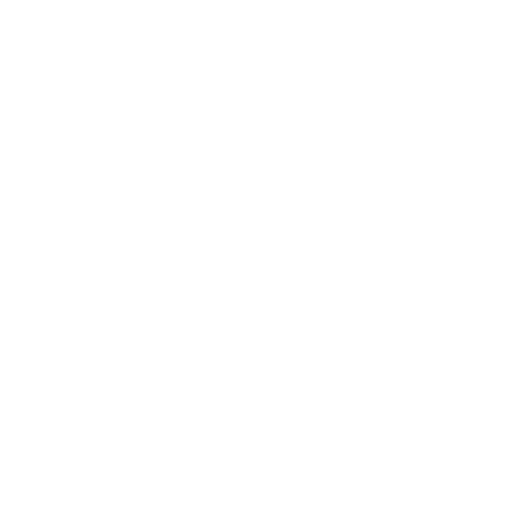
t = 0.00 s
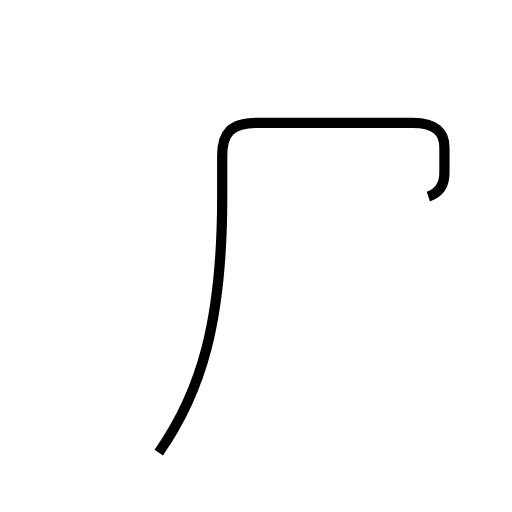
t = 1.82 s
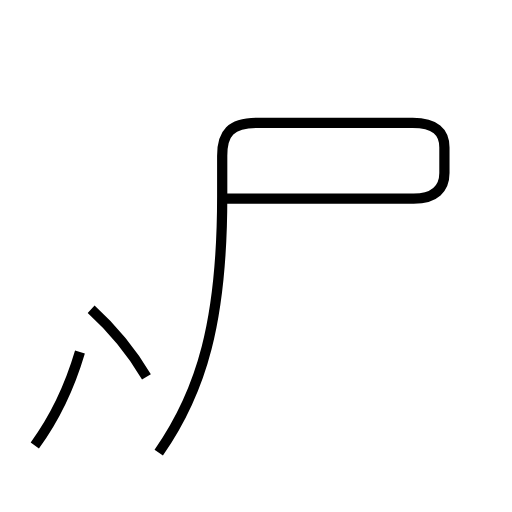
t = 3.00 s
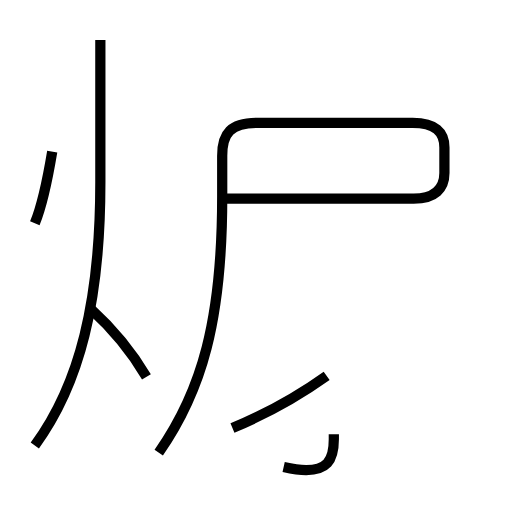
t = 4.67 s
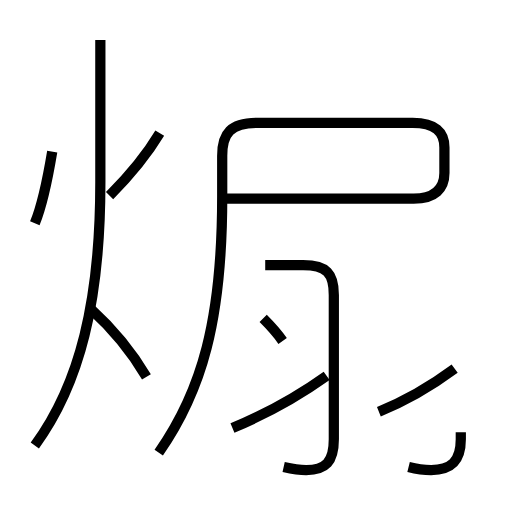
t = 6.15 s
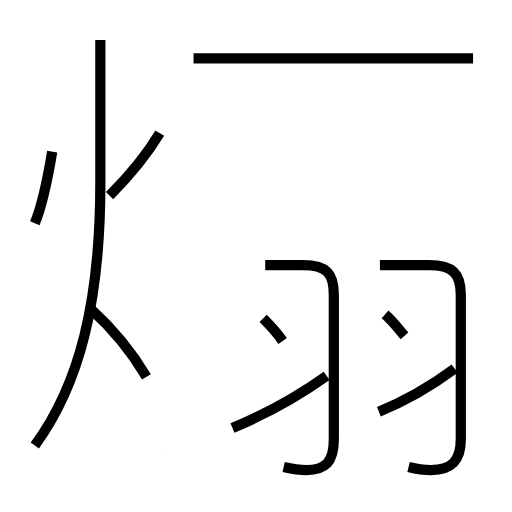
t = 7.75 s

The animated SVG that drew these frames (rendered in a browser with its animation timeline set to each time). Animation: 12 SMIL elements (animate=12); one cycle of 7.75 s.

<?xml version='1.0' encoding='utf-8'?>
<svg viewBox="0.0 -6.0 50.0 50.0" version="1.1" xmlns="http://www.w3.org/2000/svg"><rect x="-1000" y="-1000" width="2000" height="2000" stroke="white" fill="white" /><g style="fill:none;stroke:#000000;stroke-width:1"><path d="M 15.5 0.2 C 19.7 -5.8 21.7 -12.7 21.7 -24.8 L 21.7 -28.8 C 21.7 -31.0 22.5 -32.0 25.2 -32.0 L 40.3 -32.0 C 42.5 -32.0 43.4 -31.1 43.4 -29.6 L 43.4 -27.1 C 43.4 -25.6 42.5 -24.6 40.4 -24.6 L 21.6 -24.6 " transform="translate(0.0 38.0)" stroke-dasharray="81.07443427804614" stroke-dashoffset="81.07443427804614"><animate attributeName="stroke-dashoffset" from="81.07443427804614" to="0" dur="2.432233028341384s" begin="0s; anim_end.end" fill="freeze" id="anim0" /></path><path d="M 14.3 -7.2 C 13.0 -9.4 11.1 -11.8 8.9 -13.8 " transform="translate(0.0 38.0)" stroke-dasharray="8.557830536362653" stroke-dashoffset="8.557830536362653"><animate attributeName="stroke-dashoffset" from="8.557830536362653" to="0" dur="0.25673491609087956s" begin="anim0.end" fill="freeze" id="anim1" /></path><path d="M 3.4 -0.5 C 7.8 -6.5 9.8 -14.6 9.8 -26.2 L 9.8 -40.1 " transform="translate(0.0 38.0)" stroke-dasharray="40.836428186136544" stroke-dashoffset="40.836428186136544"><animate attributeName="stroke-dashoffset" from="40.836428186136544" to="0" dur="1.2250928455840964s" begin="anim1.end" fill="freeze" id="anim2" /></path><path d="M 3.4 -22.2 C 4.1 -23.9 4.7 -26.8 5.1 -29.2 " transform="translate(0.0 38.0)" stroke-dasharray="7.215628605749051" stroke-dashoffset="7.215628605749051"><animate attributeName="stroke-dashoffset" from="7.215628605749051" to="0" dur="0.21646885817247152s" begin="anim2.end" fill="freeze" id="anim3" /></path><path d="M 22.7 -2.2 C 25.8 -3.5 29.1 -5.3 31.9 -7.3 " transform="translate(0.0 38.0)" stroke-dasharray="10.539770498098003" stroke-dashoffset="10.539770498098003"><animate attributeName="stroke-dashoffset" from="10.539770498098003" to="0" dur="0.31619311494294006s" begin="anim3.end" fill="freeze" id="anim4" /></path><path d="M 27.7 1.6 C 28.6 1.8 29.2 1.9 29.9 1.9 C 31.8 1.9 32.6 1.1 32.6 -1.1 L 32.6 -15.2 C 32.6 -17.3 31.9 -18.1 29.6 -18.1 L 25.9 -18.1 " transform="translate(0.0 38.0)" stroke-dasharray="29.629397265156975" stroke-dashoffset="29.629397265156975"><animate attributeName="stroke-dashoffset" from="29.629397265156975" to="0" dur="0.8888819179547092s" begin="anim4.end" fill="freeze" id="anim5" /></path><path d="M 27.6 -10.7 C 26.9 -11.7 26.4 -12.2 25.7 -12.9 " transform="translate(0.0 38.0)" stroke-dasharray="2.9117316656002057" stroke-dashoffset="2.9117316656002057"><animate attributeName="stroke-dashoffset" from="2.9117316656002057" to="0" dur="0.08735194996800617s" begin="anim5.end" fill="freeze" id="anim6" /></path><path d="M 10.7 -24.9 C 12.7 -26.9 14.4 -29.0 15.6 -31.0 " transform="translate(0.0 38.0)" stroke-dasharray="7.8431919860431405" stroke-dashoffset="7.8431919860431405"><animate attributeName="stroke-dashoffset" from="7.8431919860431405" to="0" dur="0.2352957595812942s" begin="anim6.end" fill="freeze" id="anim7" /></path><path d="M 37.0 -3.8 C 39.5 -4.8 42.1 -6.3 44.4 -8.0 " transform="translate(0.0 38.0)" stroke-dasharray="8.531129552281598" stroke-dashoffset="8.531129552281598"><animate attributeName="stroke-dashoffset" from="8.531129552281598" to="0" dur="0.25593388656844795s" begin="anim7.end" fill="freeze" id="anim8" /></path><path d="M 39.9 1.6 C 40.7 1.8 41.3 1.9 42.1 1.9 C 44.0 1.9 45.0 1.1 45.0 -1.1 L 45.0 -15.2 C 45.0 -17.3 44.2 -18.1 41.9 -18.1 L 37.1 -18.1 " transform="translate(0.0 38.0)" stroke-dasharray="30.92402995230692" stroke-dashoffset="30.92402995230692"><animate attributeName="stroke-dashoffset" from="30.92402995230692" to="0" dur="0.9277208985692076s" begin="anim8.end" fill="freeze" id="anim9" /></path><path d="M 39.5 -11.2 C 38.9 -11.9 38.4 -12.6 37.6 -13.3 " transform="translate(0.0 38.0)" stroke-dasharray="2.8354884687691833" stroke-dashoffset="2.8354884687691833"><animate attributeName="stroke-dashoffset" from="2.8354884687691833" to="0" dur="0.08506465406307549s" begin="anim9.end" fill="freeze" id="anim10" /></path><path d="M 46.2 -38.3 L 18.9 -38.3" transform="translate(0.0 38.0)" stroke-dasharray="27.300000000000004" stroke-dashoffset="27.300000000000004"><animate attributeName="stroke-dashoffset" from="27.300000000000004" to="0" dur="0.8190000000000001s" begin="anim10.end" fill="freeze" id="anim_end" /></path></g></svg>
